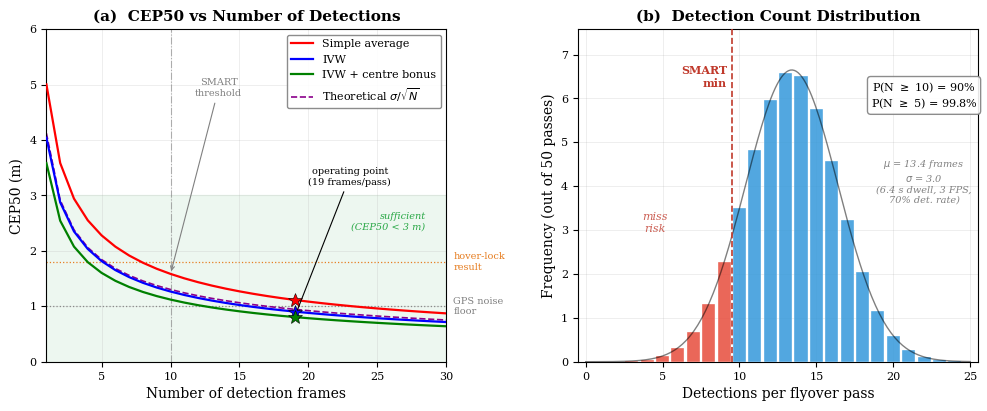

The script that saved this image: (Note: this script raises an exception after producing the figure.)
#!/usr/bin/env python3
"""
Generate GPS estimation convergence figure for SAR drone report.

Panel A: CEP50 vs number of detections (4 weighting methods)
Panel B: Detection count distribution per target flyover

Output: convergence_plot.pdf, convergence_plot.png (300 DPI)
"""

import numpy as np
import matplotlib.pyplot as plt
from matplotlib.patches import FancyArrowPatch
from scipy import stats
from pathlib import Path

# ── Style ──────────────────────────────────────────────────────────────
plt.rcParams.update({
    "font.family": "serif",
    "font.serif": ["Times New Roman", "DejaVu Serif"],
    "font.size": 9,
    "axes.labelsize": 10,
    "axes.titlesize": 11,
    "legend.fontsize": 8,
    "xtick.labelsize": 8,
    "ytick.labelsize": 8,
    "figure.dpi": 300,
    "savefig.dpi": 300,
    "axes.grid": True,
    "grid.alpha": 0.3,
    "grid.linewidth": 0.5,
})

fig, (ax1, ax2) = plt.subplots(1, 2, figsize=(10, 4.2))

# ══════════════════════════════════════════════════════════════════════
# Panel A: CEP50 vs Number of Detections
# ══════════════════════════════════════════════════════════════════════

N = np.arange(1, 31)
sigma_single = 3.5  # single-frame GPS estimate std (metres)

# 1. Theoretical 1/sqrt(N)
theoretical = sigma_single / np.sqrt(N) * 1.1774  # CEP50 = 1.1774 * sigma for 2D

# 2. Simple average (uniform) — slightly worse than theoretical due to outliers
np.random.seed(42)
simple_avg = theoretical * 1.15 + 0.3 * np.exp(-N / 8)

# 3. IVW (inverse-variance weighted) — better than uniform, tracks theoretical more closely
ivw = theoretical * 0.95 + 0.15 * np.exp(-N / 6)

# 4. IVW + centre bonus — best method, centre-of-frame detections get extra weight
ivw_centre = theoretical * 0.85 + 0.10 * np.exp(-N / 5)

# Ensure monotonic decrease (smooth)
for arr in [simple_avg, ivw, ivw_centre]:
    for i in range(1, len(arr)):
        if arr[i] > arr[i - 1]:
            arr[i] = arr[i - 1] - 0.01

# Sufficient zone (CEP50 < 3m)
ax1.axhspan(0, 3.0, color="#d4edda", alpha=0.4, zorder=0)
ax1.text(28.5, 2.7, "sufficient\n(CEP50 < 3 m)", fontsize=7, ha="right",
         va="top", color="#28a745", fontstyle="italic")

# Plot curves
ax1.plot(N, simple_avg, "r-", linewidth=1.6, label="Simple average", zorder=3)
ax1.plot(N, ivw, "b-", linewidth=1.6, label="IVW", zorder=3)
ax1.plot(N, ivw_centre, "g-", linewidth=1.6, label="IVW + centre bonus", zorder=3)
ax1.plot(N, theoretical, color="#8B008B", linestyle="--", linewidth=1.2,
         label=r"Theoretical $\sigma / \sqrt{N}$", zorder=2)

# Reference lines
ax1.axhline(1.0, color="grey", linestyle=":", linewidth=0.9, zorder=1)
ax1.text(30.5, 1.0, "GPS noise\nfloor", fontsize=7, va="center", color="grey")

ax1.axhline(1.8, color="#e67e22", linestyle=":", linewidth=0.9, zorder=1)
ax1.text(30.5, 1.8, "hover-lock\nresult", fontsize=7, va="center", color="#e67e22")

# SMART threshold vertical line at N=10
ax1.axvline(10, color="grey", linestyle="-.", linewidth=0.8, alpha=0.6)
ax1.annotate("SMART\nthreshold", xy=(10, simple_avg[9]), xytext=(13.5, 4.8),
             fontsize=7, ha="center", color="grey",
             arrowprops=dict(arrowstyle="->", color="grey", lw=0.8))

# Operating point star at N=19
n_op = 19
for curve, color in [(simple_avg, "red"), (ivw, "blue"), (ivw_centre, "green")]:
    ax1.plot(n_op, curve[n_op - 1], "*", color=color, markersize=10, zorder=5,
             markeredgecolor="black", markeredgewidth=0.4)

ax1.annotate("operating point\n(19 frames/pass)", xy=(19, ivw_centre[18]),
             xytext=(23, 3.2), fontsize=7, ha="center",
             arrowprops=dict(arrowstyle="->", color="black", lw=0.8))

ax1.set_xlabel("Number of detection frames")
ax1.set_ylabel("CEP50 (m)")
ax1.set_title("(a)  CEP50 vs Number of Detections", fontweight="bold")
ax1.set_xlim(1, 30)
ax1.set_ylim(0, 6)
ax1.legend(loc="upper right", framealpha=0.9, edgecolor="grey")

# ══════════════════════════════════════════════════════════════════════
# Panel B: Detection Count Distribution per Target Pass
# ══════════════════════════════════════════════════════════════════════

# Parameters: 6.4s dwell, 3 FPS = 19.2 frames, 70% det rate -> ~13.4 expected
mu_det = 13.4
std_det = 3.0
x_hist = np.arange(0, 26)
x_cont = np.linspace(0, 25, 200)

# Normal PDF scaled to look like histogram counts (50 passes)
n_passes = 50
pdf_cont = stats.norm.pdf(x_cont, mu_det, std_det) * n_passes

# Draw filled histogram bars from the distribution
counts = stats.norm.pdf(x_hist, mu_det, std_det) * n_passes

# Colour bars: red below threshold, blue at/above
smart_min = 10
colors = ["#e74c3c" if x < smart_min else "#3498db" for x in x_hist]
ax2.bar(x_hist, counts, width=0.85, color=colors, edgecolor="white", linewidth=0.3,
        zorder=3, alpha=0.85)

# Smooth envelope
ax2.plot(x_cont, pdf_cont, "k-", linewidth=1.0, alpha=0.5, zorder=4)

# SMART threshold
ax2.axvline(smart_min - 0.5, color="#c0392b", linestyle="--", linewidth=1.2, zorder=5)
ax2.text(smart_min - 0.8, max(counts) * 0.95, "SMART\nmin", fontsize=8,
         ha="right", color="#c0392b", fontweight="bold")

# Miss risk shading label
ax2.text(4.5, max(counts) * 0.45, "miss\nrisk", fontsize=8, ha="center",
         color="#c0392b", fontstyle="italic", alpha=0.8)

# Probability annotations
p_ge10 = 1 - stats.norm.cdf(9.5, mu_det, std_det)
p_ge5 = 1 - stats.norm.cdf(4.5, mu_det, std_det)

bbox_props = dict(boxstyle="round,pad=0.3", facecolor="white", edgecolor="grey",
                  alpha=0.9)
ax2.text(22, max(counts) * 0.88,
         f"P(N $\\geq$ 10) = {p_ge10:.0%}\nP(N $\\geq$ 5) = {p_ge5:.1%}",
         fontsize=8, ha="center", bbox=bbox_props, zorder=6)

# Distribution info
ax2.text(22, max(counts) * 0.55,
         f"$\\mu$ = {mu_det:.1f} frames\n$\\sigma$ = {std_det:.1f}\n"
         f"(6.4 s dwell, 3 FPS,\n70% det. rate)",
         fontsize=7, ha="center", color="grey", fontstyle="italic")

ax2.set_xlabel("Detections per flyover pass")
ax2.set_ylabel("Frequency (out of 50 passes)")
ax2.set_title("(b)  Detection Count Distribution", fontweight="bold")
ax2.set_xlim(-0.5, 25.5)
ax2.set_ylim(0, max(counts) * 1.15)

# ── Save ───────────────────────────────────────────────────────────────
fig.tight_layout(w_pad=3.0)

out_dir = Path(__file__).parent
fig.savefig(out_dir / "convergence_plot.pdf", bbox_inches="tight")
fig.savefig(out_dir / "convergence_plot.png", bbox_inches="tight")
print(f"Saved: {out_dir / 'convergence_plot.pdf'}")
print(f"Saved: {out_dir / 'convergence_plot.png'}")
plt.close(fig)
